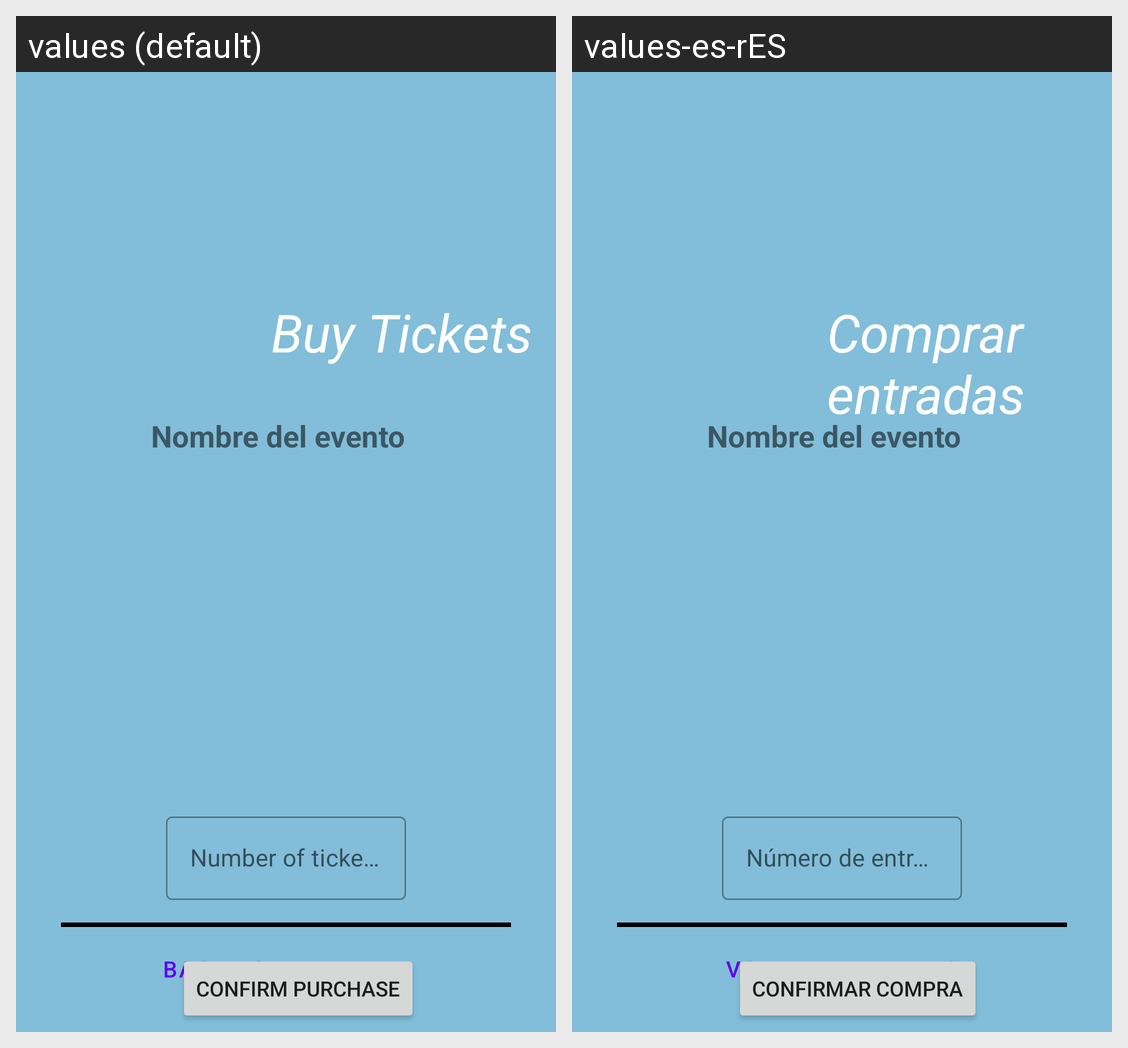

For this localized Android screen grid, give each drawn string resource with its value in every locale shown.
Android screen res/layout/fragment_buy_ticket.xml rendered under 2 locales, left to right: values (default), values-es-rES. Device: Nexus 5 (rendered at 1080×1920; each locale shown at half size, 540×960, under a caption strip naming it); theme Theme.ExpoManager.
Strings drawn on this screen, with the default value and each locale's value (text and hints the layout hard-codes, and strings that could not be matched under every locale, appear in the picture but are not listed):

ticketTitle
  values: Buy Tickets
  values-es-rES: Comprar entradas

ticketsNumber
  values: Number of tickets
  values-es-rES: Número de entradas

button_confirm_purchase
  values: Confirm purchase
  values-es-rES: Confirmar compra

button_back_to_event_selected
  values: Back to the Event
  values-es-rES: Volver al evento
